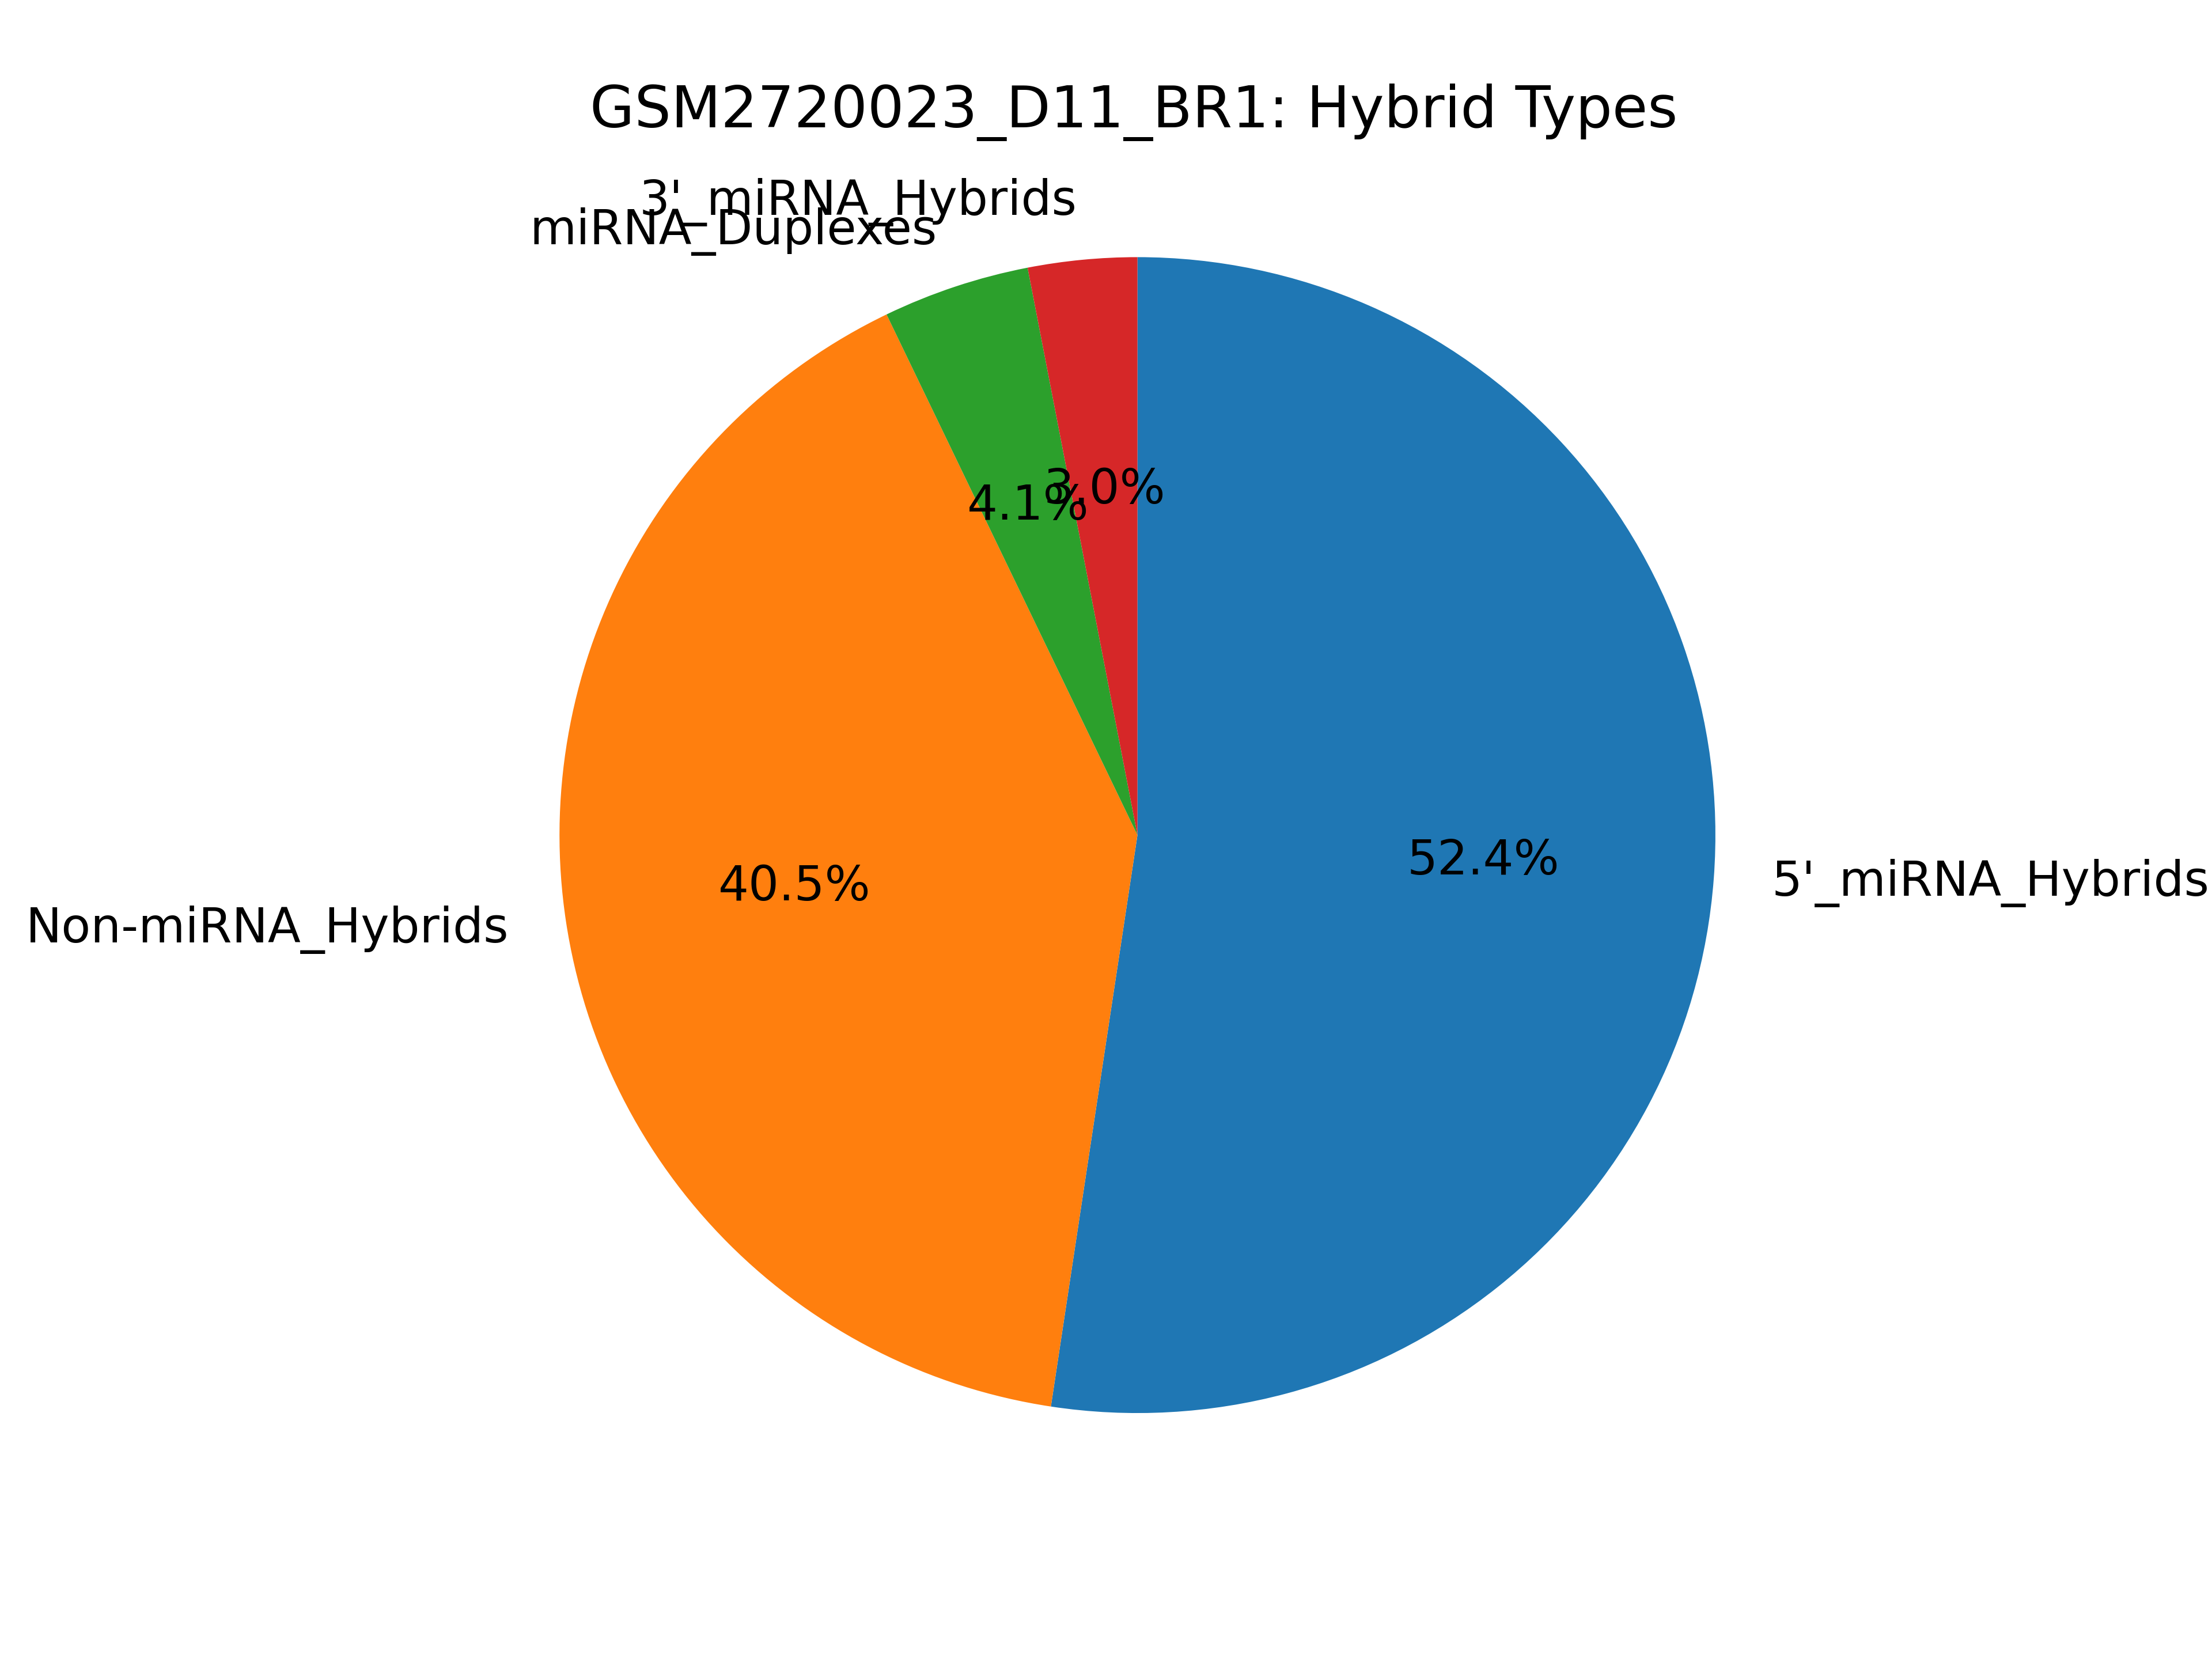

The table this chart was drawn from, first rows:
miRNA_type, count
mirnas_5p, 374820
mirnas_3p, 21780
mirna_dimers, 29350
non_mirnas, 289455
has_mirna, 425950
